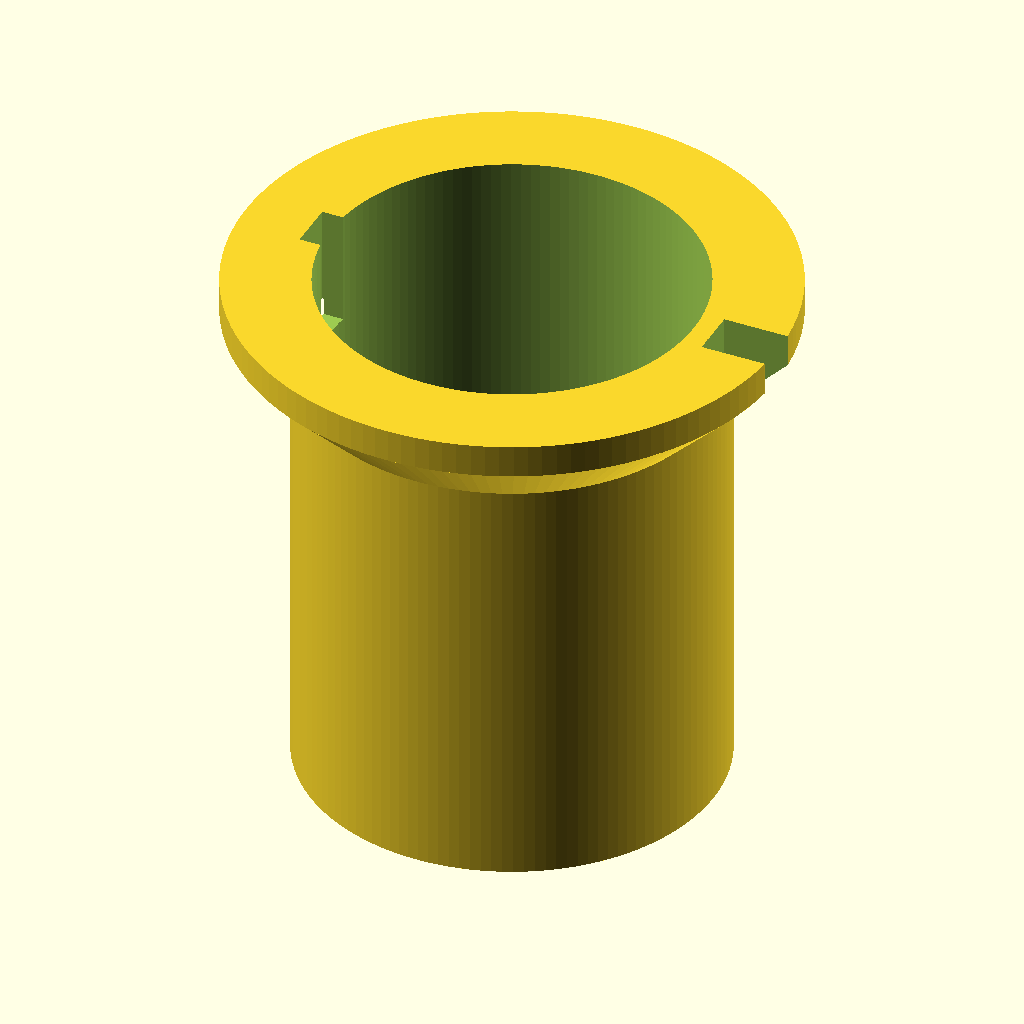
Cell 1: the model at its default parameters.
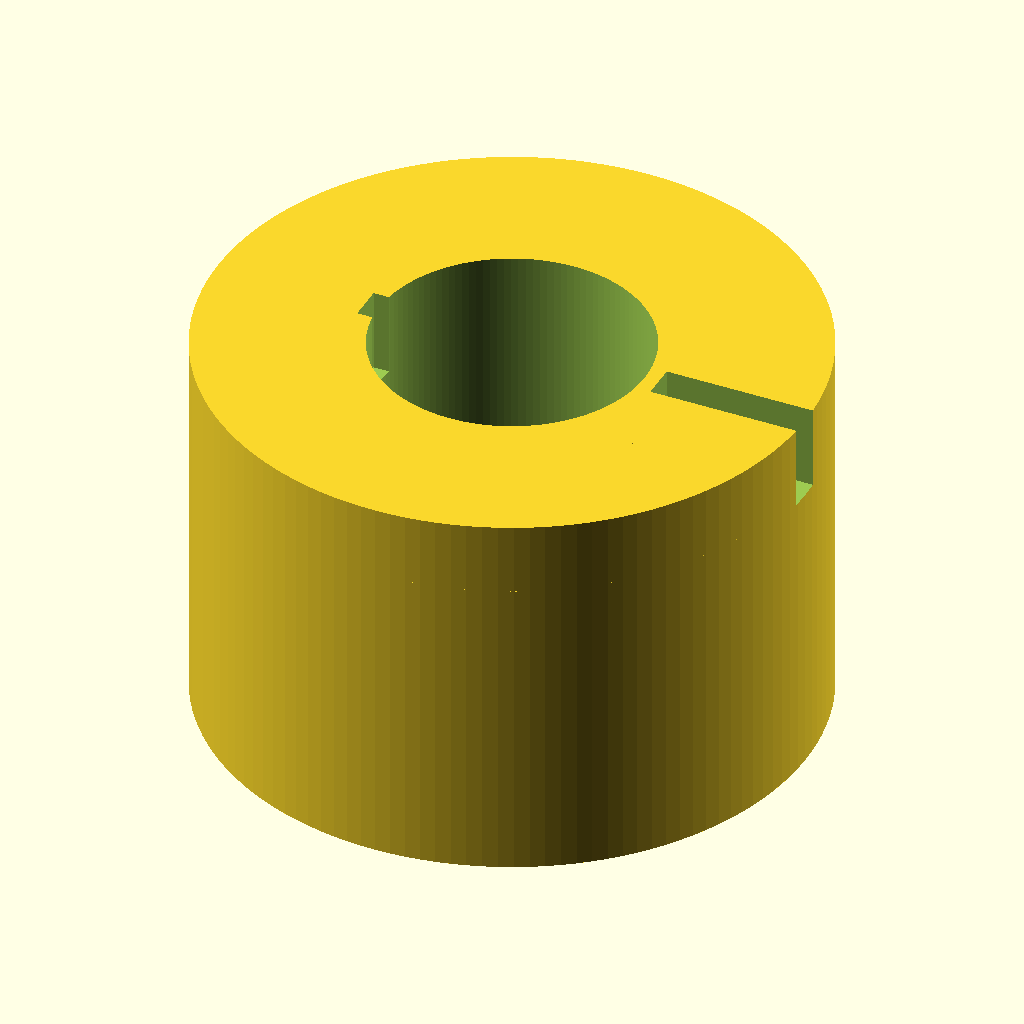
Cell 2 — outer_dia set to 50, the other parameters unchanged.
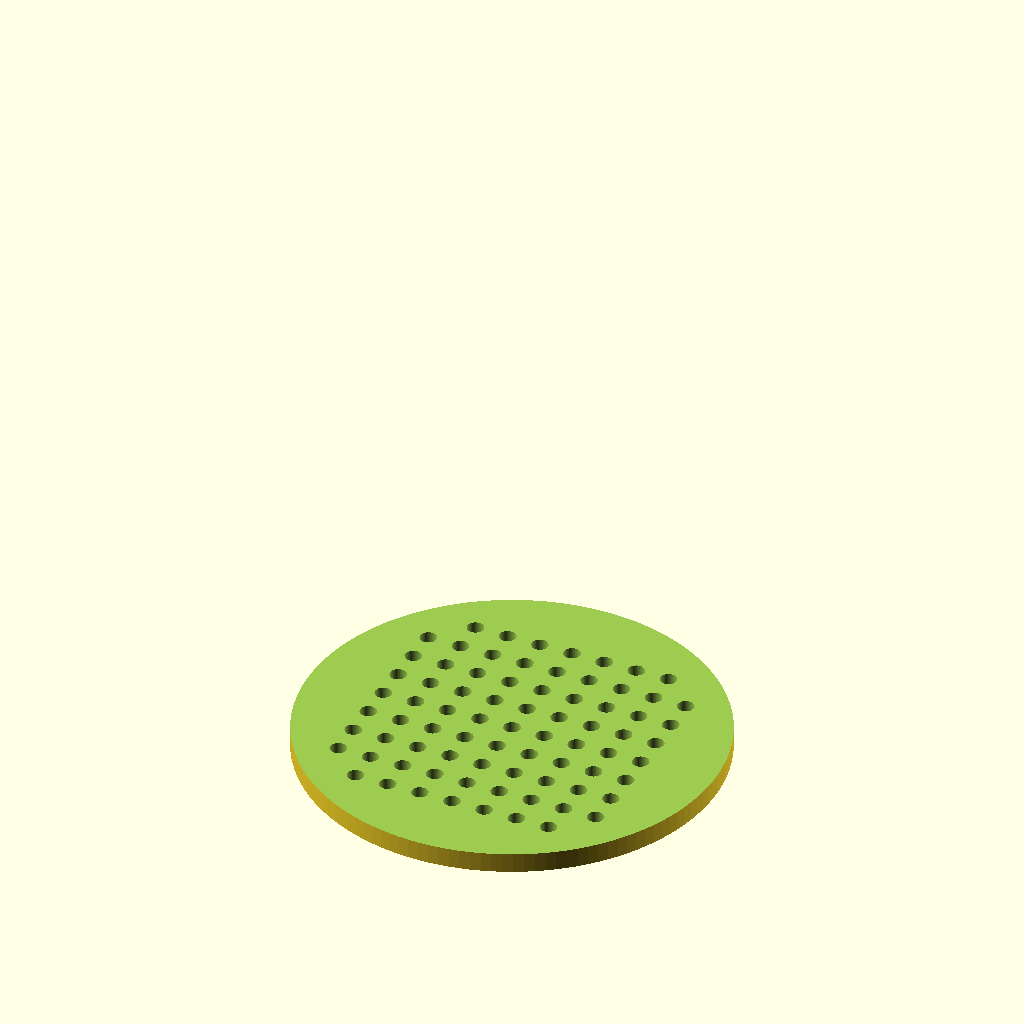
Cell 3 — bore_dia set to 45.2, the other parameters unchanged.
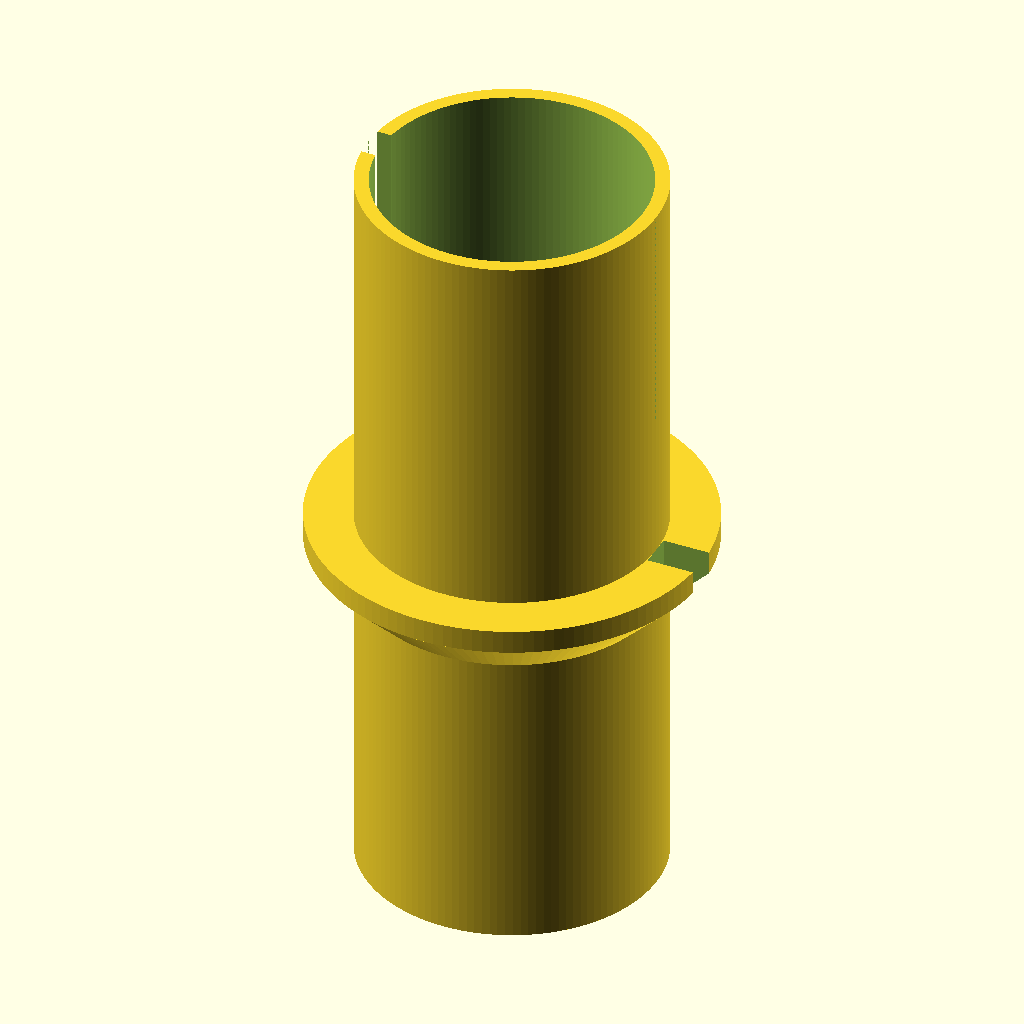
Cell 4 — cup_height set to 64, the other parameters unchanged.
The same orthographic view direction (rotation 55°, 0°, 25°; colour scheme Cornfield) for every cell, with the view re-fitted per cell, so scale and position can differ between cells.
OpenSCAD source file bench/heldout/harness/bench/results/r4-gemma26b-h4/code/tiiny_google_gemma-4-26B-A4B-it/cell_strainer_50ml_s1_checklist_a1.scad:
// Coarse cell strainer for 50mL conical tube
// Designed for FDM printing, printed upright on the XY plane.

// --- Dimensions ---
outer_dia      = 25.0;    // Outer diameter of the main cup
wall_thick     = 1.2;     // Wall thickness
bore_dia       = 22.6;    // Inner diameter of the cup
cup_height     = 32.0;    // Total height of the cup part
floor_thick    = 1.2;     // Thickness of the bottom floor
collar_start_z = 26.0;    // Z height where the flare begins
collar_end_z   = 30.0;    // Z height where the flare ends
rim_dia        = 33.0;    // Diameter of the top rim
rim_height     = 2.0;     // Height of the rim (30 to 32mm)
hole_dia       = 1.0;     // Diameter of the strainer holes
grid_spacing   = 2.0;     // Spacing of the hole grid
max_hole_rad   = 10.0;    // Maximum radius for hole placement
notch_width    = 3.0;     // Width of the vent notches
notch_cut_rad  = 12.5;    // Radius from axis where notches start cutting

$fn = 128;

// --- Geometry ---

module strainer_body() {
    difference() {
        // The Solid Part
        union() {
            // Main Cup
            cylinder(h = cup_height, d = outer_dia);
            
            // Flare (45-degree cone)
            // Starts at z=26 (d=25) and ends at z=30 (d=33)
            translate([0, 0, collar_start_z])
                cylinder(h = collar_end_z - collar_start_z, d1 = outer_dia, d2 = rim_dia);
            
            // Rim
            translate([0, 0, collar_end_z])
                cylinder(h = rim_height, d = rim_dia);
        }

        // The Bore (Hollow)
        // We subtract the bore from the cup height. 
        // Note: The floor is part of the cup height (z=0 to 1.2).
        // To keep a 1.2mm floor, the bore must start at z=1.2.
        translate([0, 0, floor_thick])
            cylinder(h = cup_height - floor_thick + 0.1, d = bore_dia);

        // The Notches
        // "remove the collar and rim beyond 12.5 mm from the axis from z = 25 up"
        // This is interpreted as cutting a slot into the side of the part.
        for (side = [-1, 1]) {
            translate([side * notch_cut_rad, -notch_width/2, 25])
                cube([notch_cut_rad + 10, notch_width, cup_height - 24]);
        }
    }
}

// --- Final Assembly ---

difference() {
    strainer_body();
    
    // The Holes in the floor
    // "The floor has 1.0 mm holes on a 2 mm square grid... one hole at the centre... within 10 mm of the axis"
    // We iterate through a grid of points.
    // To get 81 holes (9x9) with 2mm spacing, we go from -8 to 8.
    for (x = [-8 : grid_spacing : 8]) {
        for (y = [-8 : grid_spacing : 8]) {
            // Check if center is within 10mm of axis
            if (sqrt(x*x + y*y) <= max_hole_rad) {
                // Subtract holes from the floor (z=0 to 1.2)
                translate([x, y, -0.01])
                    cylinder(h = floor_thick + 0.02, d = hole_dia);
            }
        }
    }
}
Parameter table extracted from the source (name, type, default, range or options):
outer_dia: number, default 25
wall_thick: number, default 1.2
bore_dia: number, default 22.6
cup_height: number, default 32
floor_thick: number, default 1.2
collar_start_z: number, default 26
collar_end_z: number, default 30
rim_dia: number, default 33
rim_height: number, default 2
hole_dia: number, default 1
grid_spacing: number, default 2
max_hole_rad: number, default 10
notch_width: number, default 3
notch_cut_rad: number, default 12.5
